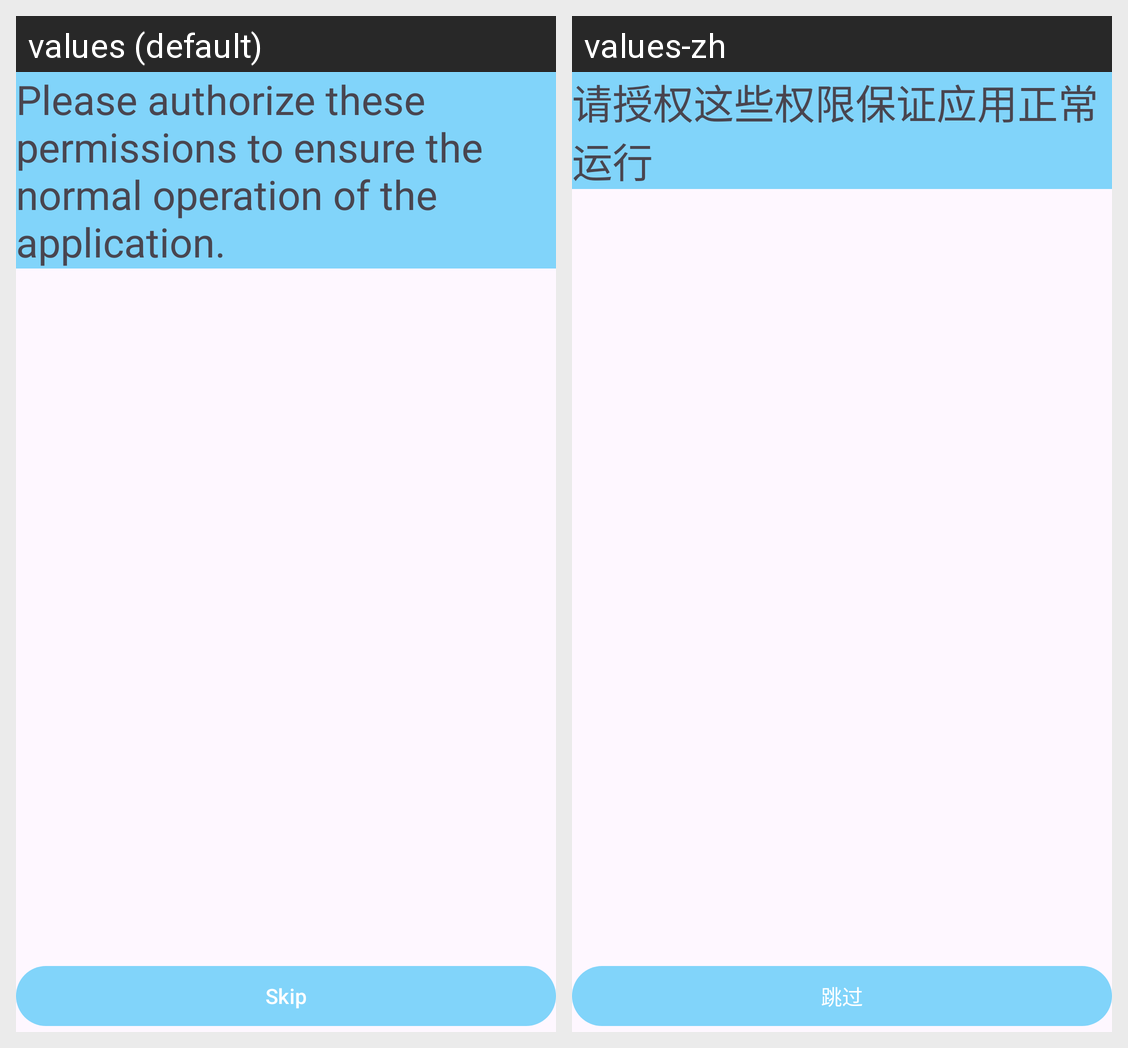

Locale-by-locale string values for the Android screen shown in this grid:
Android screen res/layout/activity_launcher.xml rendered under 2 locales, left to right: values (default), values-zh. Device: Nexus 5 (rendered at 1080×1920; each locale shown at half size, 540×960, under a caption strip naming it); theme Theme.Ottohub_andriod.
Strings drawn on this screen, with the default value and each locale's value (text and hints the layout hard-codes, and strings that could not be matched under every locale, appear in the picture but are not listed):

grantPermissonsTip
  values: Please authorize these permissions to ensure the normal operation of the application.
  values-zh: 请授权这些权限保证应用正常运行

skip
  values: Skip
  values-zh: 跳过
